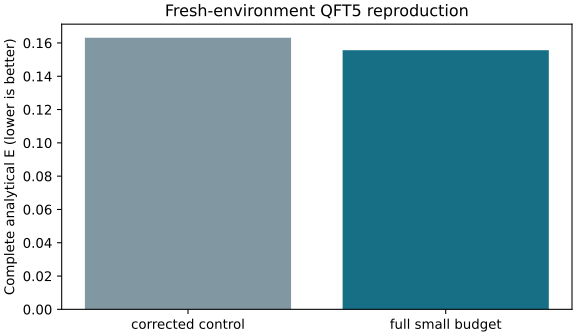

Values plotted in this chart, from the file beside it:
variant, E, makespan_us, end_to_end_seconds, candidate_evaluations, accepted_repairs, schedule_sha256
corrected_control, 0.1631, 3183, 0.02944, 0, 0, 1be708b4666f9e46118aa2f3c82b84e85e91c5fa…
full_small_budget, 0.1557, 2148, 0.231, 4, 1, 6a3862172563fa4b2a8e631fa5d8cfdb93c51499…
